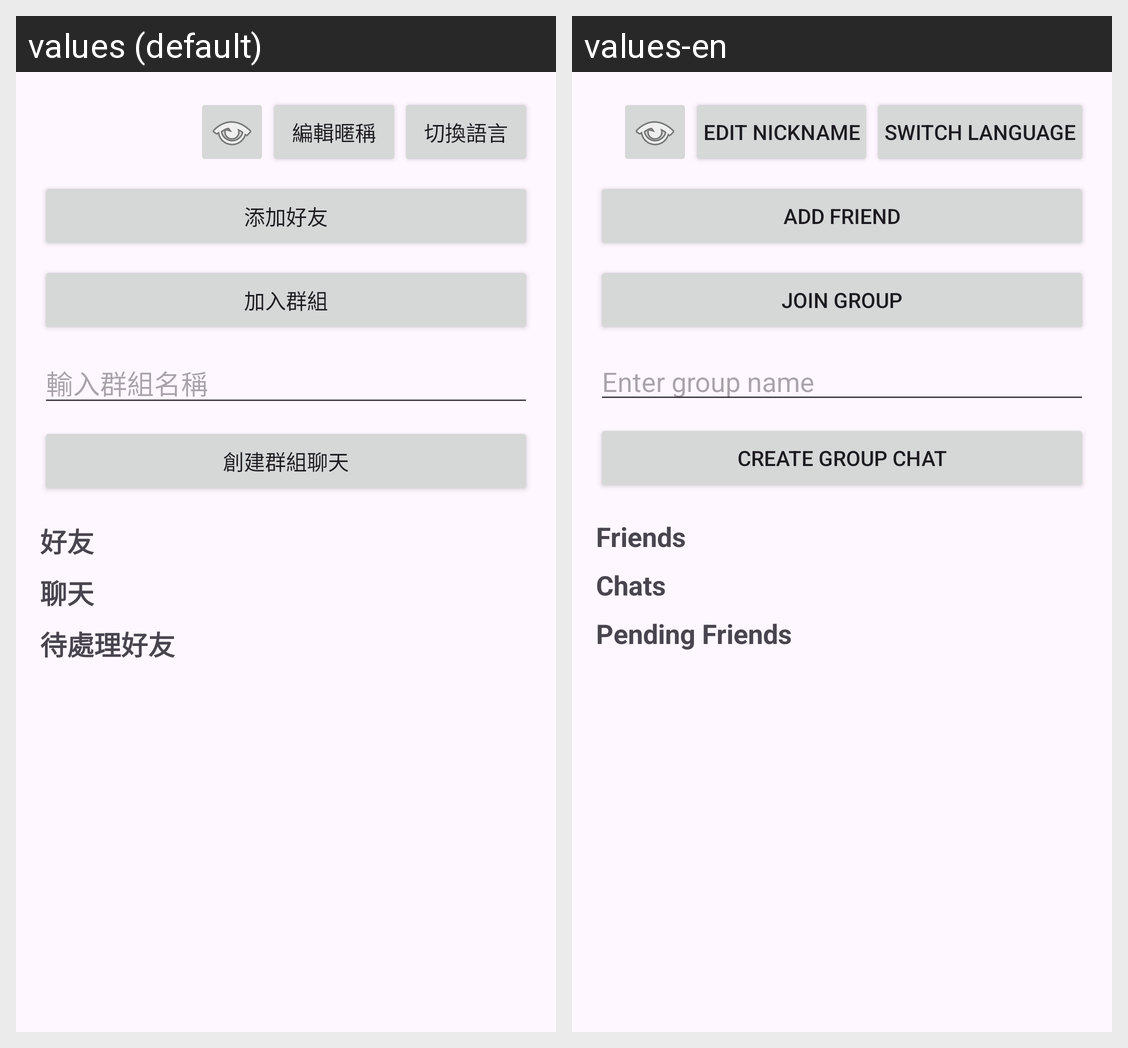

Locale-by-locale string values for the Android screen shown in this grid:
Android screen res/layout/activity_chat_list.xml rendered under 2 locales, left to right: values (default), values-en. Device: Nexus 5 (rendered at 1080×1920; each locale shown at half size, 540×960, under a caption strip naming it); theme Theme.AnonymousChat.
Strings drawn on this screen, with the default value and each locale's value (text and hints the layout hard-codes, and strings that could not be matched under every locale, appear in the picture but are not listed):

edit_nickname
  values: 編輯暱稱
  values-en: Edit Nickname

language_switch
  values: 切換語言
  values-en: Switch Language

add_friend
  values: 添加好友
  values-en: Add Friend

join_group
  values: 加入群組
  values-en: Join Group

group_name_hint
  values: 輸入群組名稱
  values-en: Enter group name

create_group_chat
  values: 創建群組聊天
  values-en: Create Group Chat

friends_title
  values: 好友
  values-en: Friends

chats_title
  values: 聊天
  values-en: Chats

pending_friends_title
  values: 待處理好友
  values-en: Pending Friends
